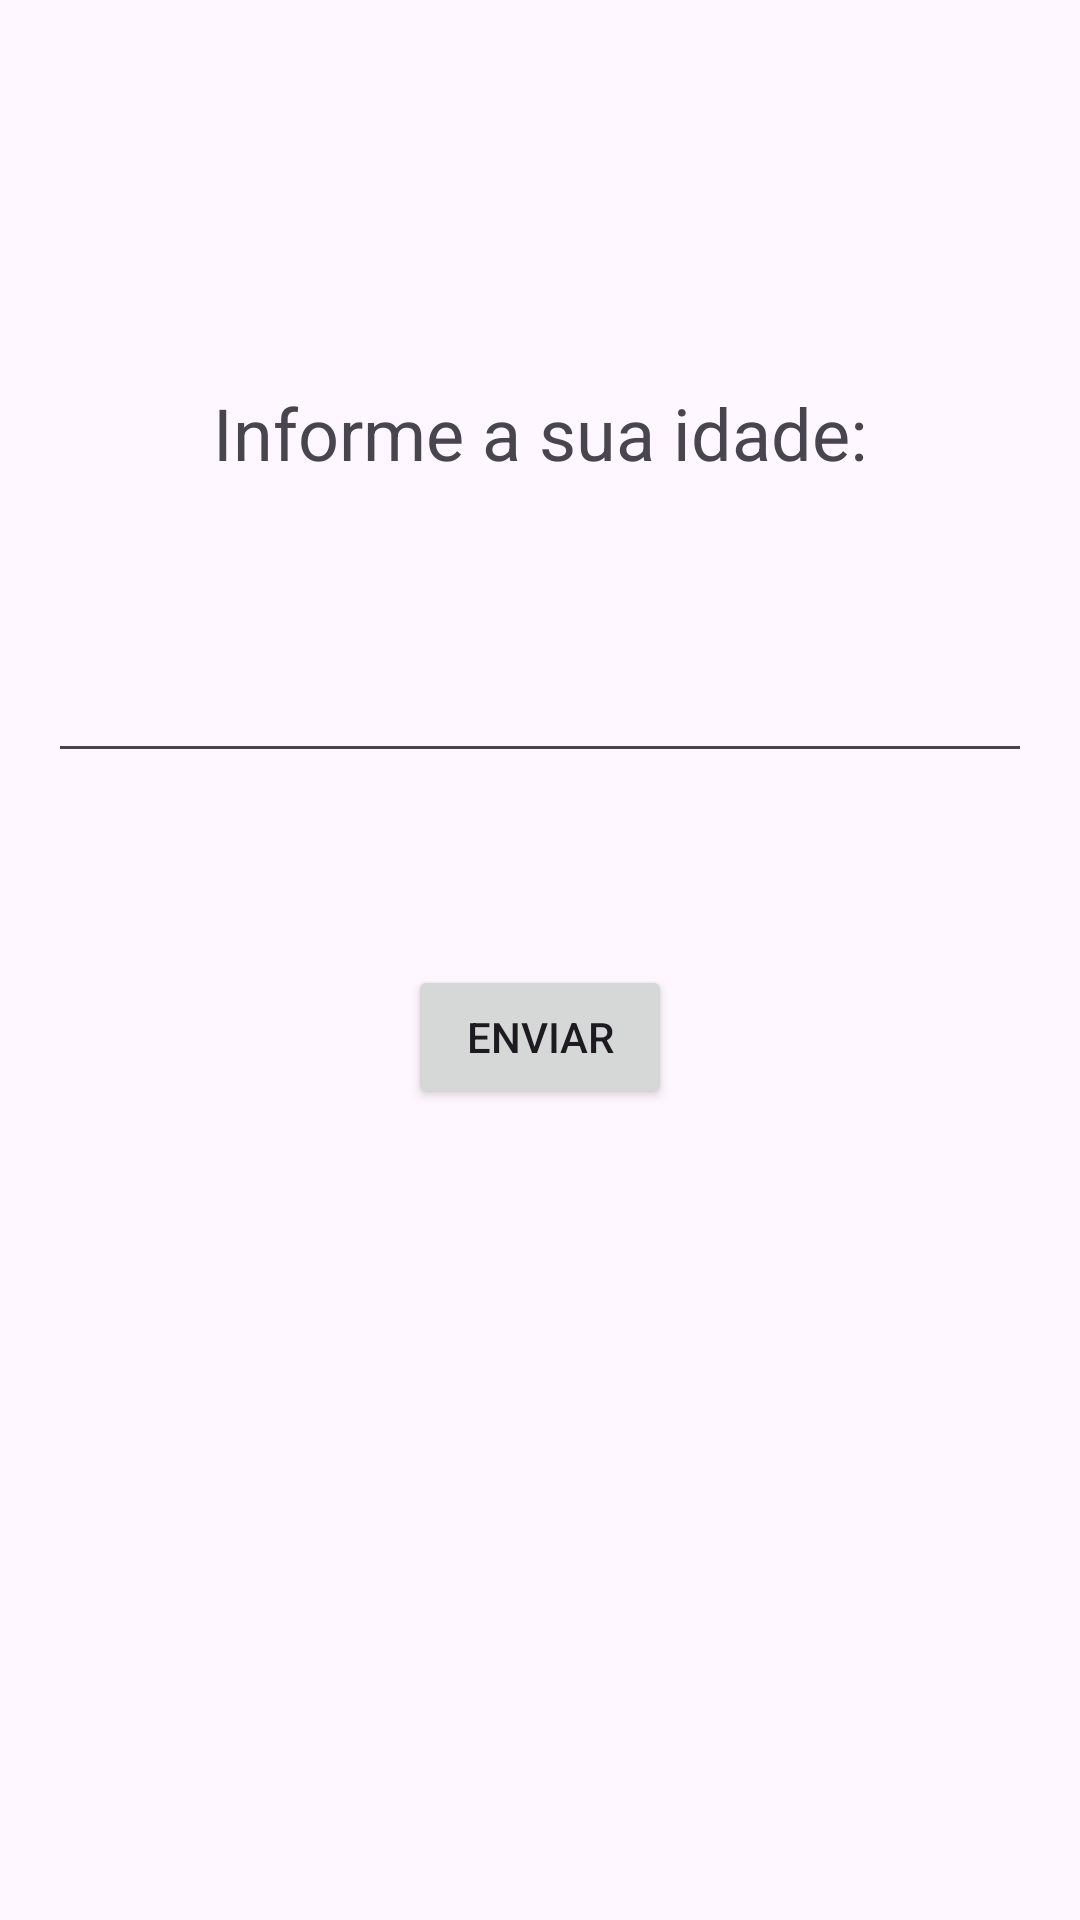

Layout XML and referenced resources for this Android screen:
<!-- AndroidManifest.xml: application theme Theme.AppPassarDadosEntreActivitiesAnimaUNA -->
<!-- res/layout/activity_main.xml -->
<?xml version="1.0" encoding="utf-8"?>
<androidx.constraintlayout.widget.ConstraintLayout xmlns:android="http://schemas.android.com/apk/res/android"
    xmlns:app="http://schemas.android.com/apk/res-auto"
    xmlns:tools="http://schemas.android.com/tools"
    android:id="@+id/main"
    android:layout_width="match_parent"
    android:layout_height="match_parent"
    tools:context=".MainActivity">

    <TextView
        android:id="@+id/tv_titulo"
        android:layout_width="wrap_content"
        android:layout_height="wrap_content"
        android:layout_marginTop="128dp"
        android:text="Informe a sua idade:"
        android:textSize="24sp"
        app:layout_constraintEnd_toEndOf="parent"
        app:layout_constraintStart_toStartOf="parent"
        app:layout_constraintTop_toTopOf="parent" />

    <EditText
        android:id="@+id/et_idade"
        android:layout_width="0dp"
        android:layout_height="wrap_content"
        android:layout_marginStart="16dp"
        android:layout_marginTop="16dp"
        android:layout_marginEnd="16dp"
        android:ems="10"
        android:inputType="numberSigned"
        android:textAlignment="center"
        android:textSize="48sp"
        app:layout_constraintEnd_toEndOf="parent"
        app:layout_constraintStart_toStartOf="parent"
        app:layout_constraintTop_toBottomOf="@+id/tv_titulo" />

    <Button
        android:id="@+id/bt_enviar"
        android:layout_width="wrap_content"
        android:layout_height="wrap_content"
        android:layout_marginTop="64dp"
        android:text="Enviar"
        app:layout_constraintEnd_toEndOf="parent"
        app:layout_constraintStart_toStartOf="parent"
        app:layout_constraintTop_toBottomOf="@+id/et_idade" />
</androidx.constraintlayout.widget.ConstraintLayout>
<!-- resources referenced by this layout -->
<resources>
  <style name="Theme.AppPassarDadosEntreActivitiesAnimaUNA" parent="Base.Theme.AppPassarDadosEntreActivitiesAnimaUNA" />
  <style name="Base.Theme.AppPassarDadosEntreActivitiesAnimaUNA" parent="Theme.Material3.DayNight.NoActionBar">
          
          
      </style>
</resources>
